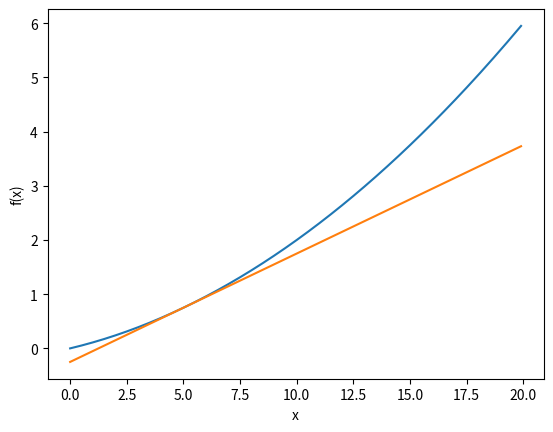

Python code for this plot:
"""
y = 0.01x^2 + 0.1x の計算をした時のグラフです
数値微分の値を傾きとする直線のグラフを表示します

"""

import numpy as np
import matplotlib.pylab as plt

# 丸め誤差をした数値微分
def numerical_diff(f, x):
  h = 1e-4 # 0.0001
  return (f(x+h) - f(x-h)) / (2*h)

# y = 0.01x^2 + 0.1x の計算をしている。
# 本書での例で使われる式
def function_1(x):
  return 0.01*x**2 + 0.1*x 

# 接戦
def tangent_line(f, x):
  d = numerical_diff(f, x)
  print(d)
  y = f(x) - d*x
  return lambda t: d*t + y

x = np.arange(0.0, 20.0, 0.1) #0~20まで、0.1刻みのx配列
y = function_1(x) #それぞれを計算します
plt.xlabel("x")
plt.ylabel("f(x)")

tf = tangent_line(function_1, 5) 
y2 = tf(x)

plt.plot(x, y)
plt.plot(x, y2)
plt.show()
